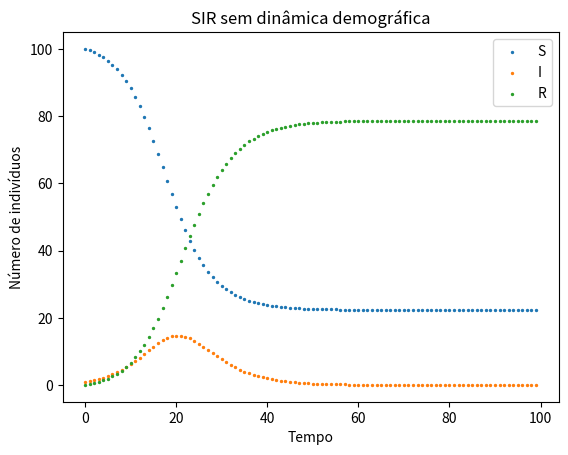

The script that saved this image:
import matplotlib.pyplot as plt

T = 100             # total time

t = range(0, T)
S = [100]
I = [1]
R = [0]

N = S[0] + I[0] + R[0]

beta = 0.47
gamma = 0.25

for j in range(0, T-1):
    S.append(S[j] - beta*S[j]*I[j]/N)
    I.append(I[j] + beta*S[j]*I[j]/N - gamma*I[j])
    R.append(R[j] + gamma*I[j])

plt.xlabel('Tempo')
plt.ylabel('Número de indivíduos')
plt.title('SIR sem dinâmica demográfica')
plt.scatter(t, S, marker='o', s=2)
plt.scatter(t, I, marker='o', s=2)
plt.scatter(t, R, marker='o', s=2)
plt.legend(['S', 'I', 'R'])
plt.savefig('FiguraSIR.png')
plt.show()